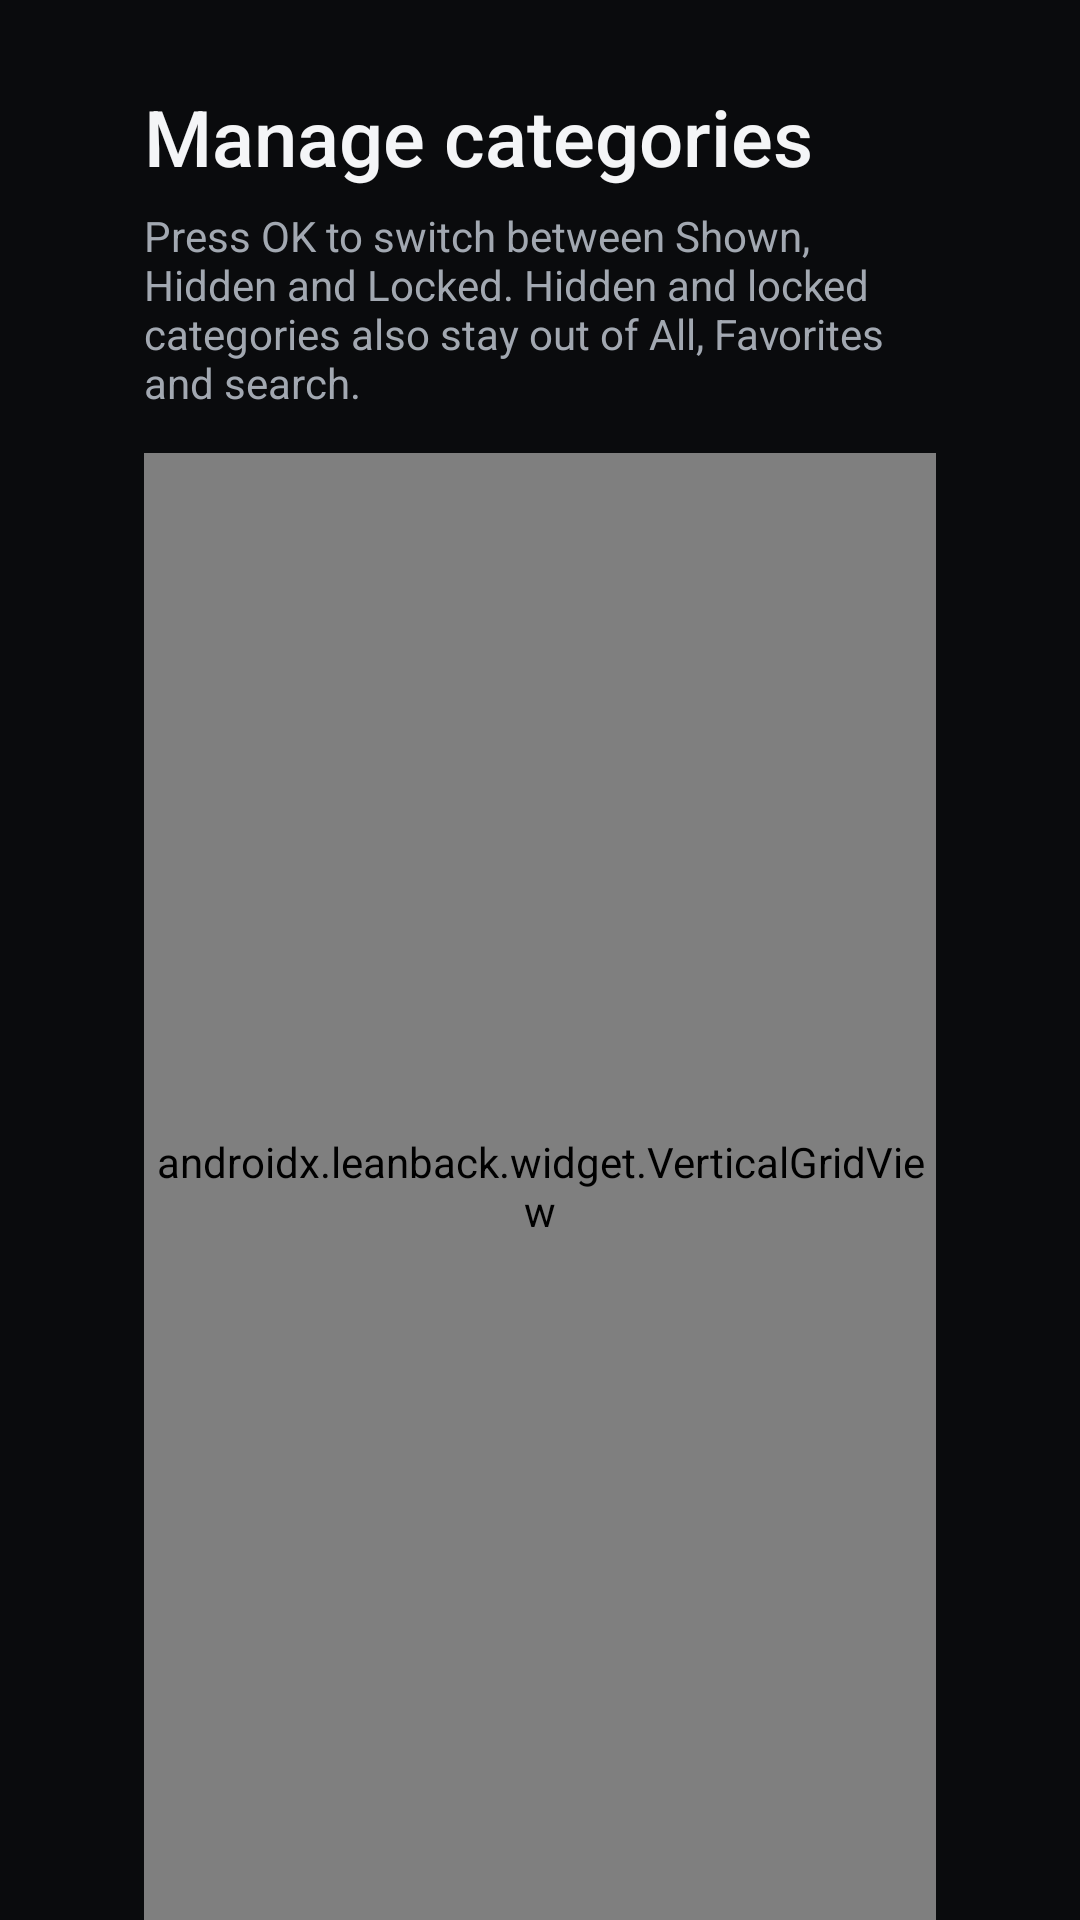

Produce the Android XML layout that renders to this screen, including the resource entries it uses.
<!-- AndroidManifest.xml: application theme Zap -->
<!-- res/layout/activity_manage.xml -->
<?xml version="1.0" encoding="utf-8"?>
<LinearLayout xmlns:android="http://schemas.android.com/apk/res/android" android:layout_width="match_parent" android:layout_height="match_parent" android:orientation="vertical" android:background="@color/bg" android:paddingHorizontal="48dp" android:paddingTop="28dp">
    <TextView android:layout_width="wrap_content" android:layout_height="wrap_content" android:text="Manage categories" android:textColor="@color/text" android:textSize="26sp" android:fontFamily="sans-serif-medium" />
    <TextView android:layout_width="wrap_content" android:layout_height="wrap_content" android:text="Press OK to switch between Shown, Hidden and Locked. Hidden and locked categories also stay out of All, Favorites and search." android:textColor="@color/text_dim" android:textSize="14sp" android:layout_marginTop="6dp" android:layout_marginBottom="14dp" />
    <androidx.leanback.widget.VerticalGridView android:id="@+id/manageList" android:layout_width="match_parent" android:layout_height="0dp" android:layout_weight="1" />
</LinearLayout>
<!-- resources referenced by this layout -->
<resources>
  <color name="bg">#0A0B0D</color>
  <color name="text">#F4F5F7</color>
  <color name="text_dim">#A2A8B1</color>
  <style name="Zap" parent="@android:style/Theme.DeviceDefault.NoActionBar.Fullscreen">
          <item name="android:windowBackground">@color/bg</item>
          <item name="android:colorBackground">@color/bg</item>
          <item name="android:colorAccent">@color/accent</item>
          <item name="android:windowAnimationStyle">@null</item>
          <item name="android:windowContentTransitions">false</item>
          <item name="android:defaultFocusHighlightEnabled">false</item>
      </style>
  <color name="accent">#FFD02E</color>
</resources>
